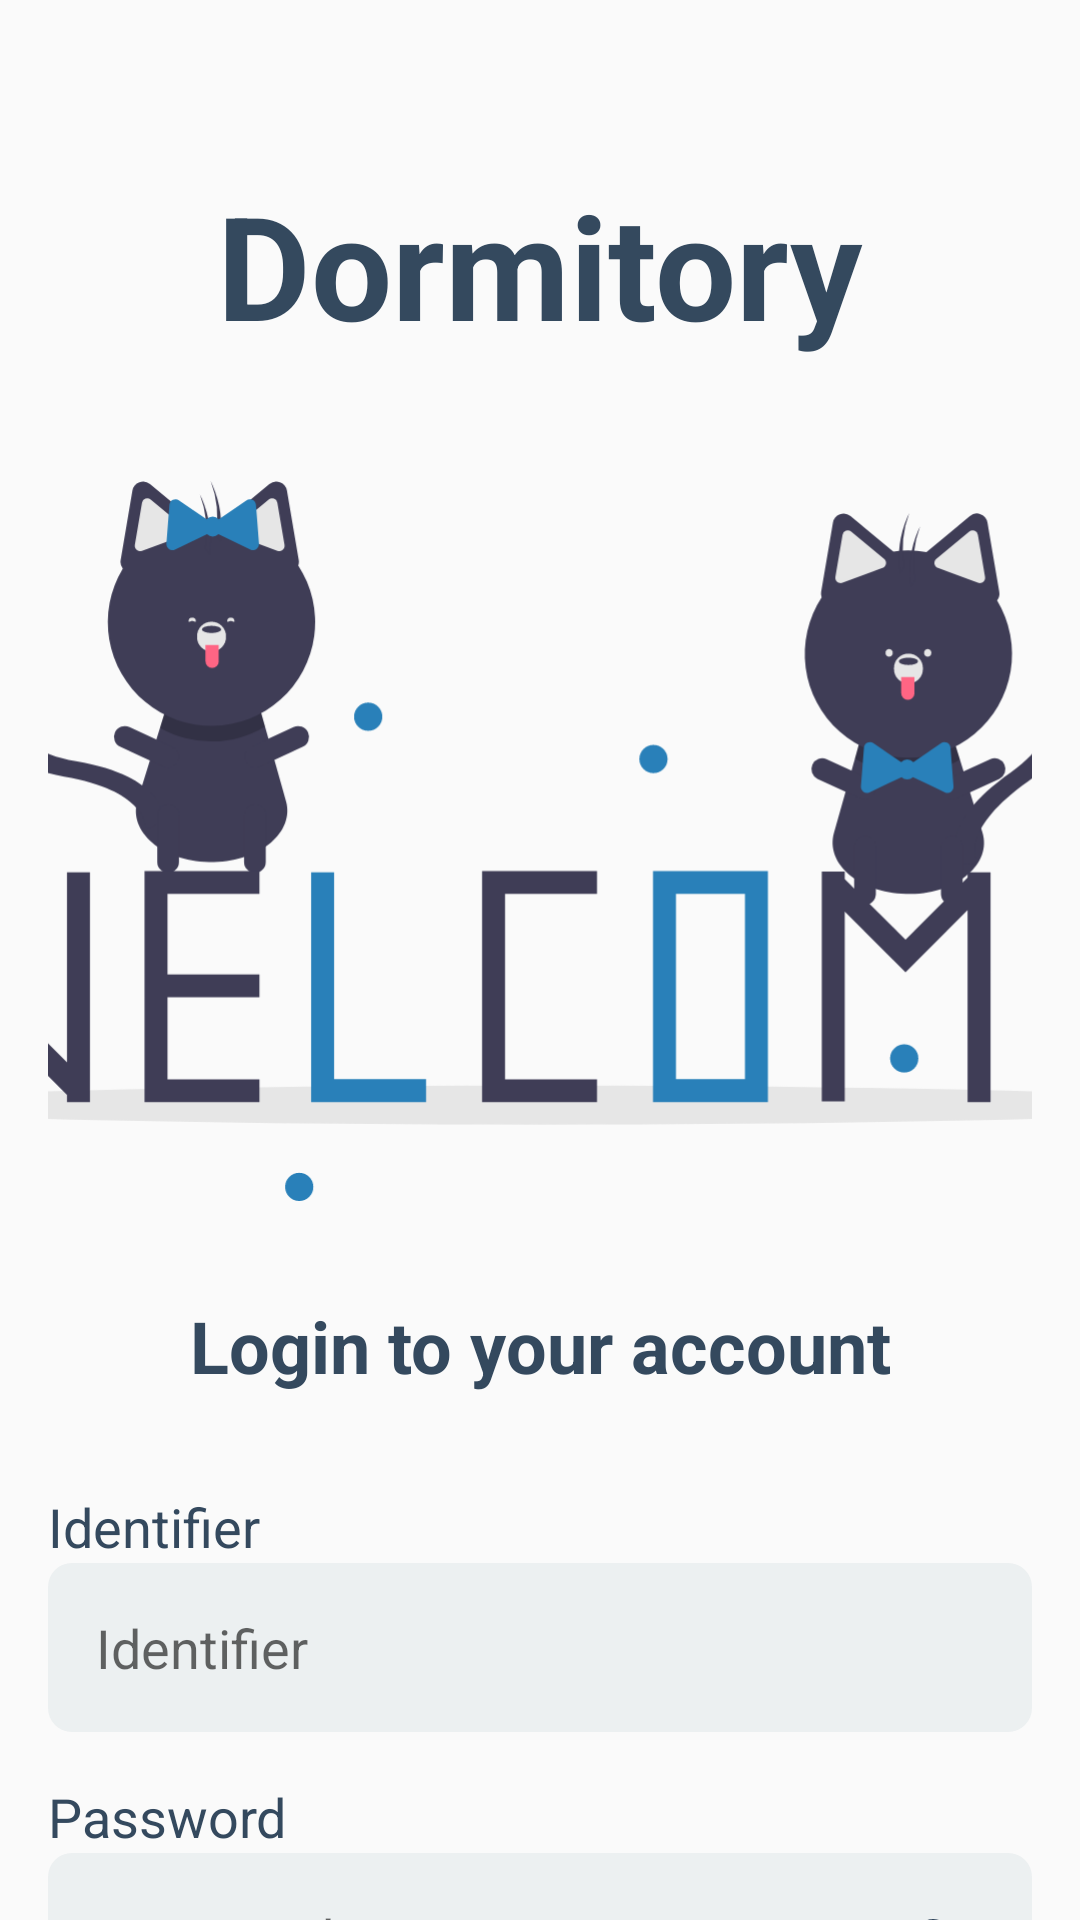

This screen was rendered from an Android layout file. Write that file and the resources it references.
<!-- AndroidManifest.xml: application theme Theme.Dormitory.NoActionBar -->
<!-- res/layout/activity_login.xml -->
<?xml version="1.0" encoding="utf-8"?>
<androidx.core.widget.NestedScrollView xmlns:android="http://schemas.android.com/apk/res/android"
    xmlns:tools="http://schemas.android.com/tools"
    android:layout_width="match_parent"
    android:layout_height="match_parent"
    tools:context=".ui.activities.login.LoginActivity">

    <LinearLayout
        android:id="@+id/linear_layout"
        android:layout_width="match_parent"
        android:layout_height="wrap_content"
        android:orientation="vertical"
        android:padding="16dp">

        <TextView
            style="@style/PrimaryTextView"
            android:layout_width="match_parent"
            android:layout_height="wrap_content"
            android:padding="40dp"
            android:text="@string/dormitory"
            android:textAlignment="center"
            android:textSize="48sp"
            android:textStyle="bold" />

        <ImageView
            android:layout_width="match_parent"
            android:layout_height="240dp"
            android:contentDescription="@string/login_page_image"
            android:scaleType="centerCrop"
            android:src="@drawable/img_login" />

        <TextView
            style="@style/PrimaryTextView"
            android:layout_width="match_parent"
            android:layout_height="wrap_content"
            android:layout_marginVertical="32dp"
            android:text="@string/login_to_your_account"
            android:textAlignment="center"
            android:textSize="24sp"
            android:textStyle="bold" />

        <TextView
            style="@style/PrimaryTextView"
            android:layout_width="match_parent"
            android:layout_height="wrap_content"
            android:text="@string/identifier" />

        <EditText
            android:id="@+id/identifier"
            style="@style/PrimaryEditText"
            android:layout_width="match_parent"
            android:layout_height="wrap_content"
            android:autofillHints="username"
            android:drawableEnd="@drawable/ic_user"
            android:hint="@string/identifier"
            android:inputType="text" />

        <TextView
            style="@style/PrimaryTextView"
            android:layout_width="match_parent"
            android:layout_height="wrap_content"
            android:text="@string/password" />

        <EditText
            android:id="@+id/password"
            style="@style/PrimaryEditText"
            android:layout_width="match_parent"
            android:layout_height="wrap_content"
            android:autofillHints="password"
            android:drawableEnd="@drawable/ic_key"
            android:hint="@string/password"
            android:inputType="textPassword" />

        <Button
            android:id="@+id/button_forgot_password"
            style="@style/PrimaryTextButton"
            android:layout_width="wrap_content"
            android:layout_height="wrap_content"
            android:layout_gravity="end"
            android:text="@string/forgot_password" />

        <Button
            android:id="@+id/button_manager_login"
            style="@style/PrimaryTextButton"
            android:layout_width="wrap_content"
            android:layout_height="wrap_content"
            android:layout_gravity="end"
            android:text="@string/go_to_manager_login_page" />

        <Button
            android:id="@+id/button_login"
            style="@style/PrimaryButton"
            android:layout_width="match_parent"
            android:layout_height="wrap_content"
            android:text="@string/login" />

        <LinearLayout
            android:layout_width="wrap_content"
            android:layout_height="wrap_content"
            android:layout_gravity="center">

            <TextView
                android:id="@+id/desc_sign_up"
                style="@style/PrimaryTextView"
                android:layout_width="wrap_content"
                android:layout_height="wrap_content"
                android:text="@string/don_t_have_an_account" />

            <Button
                android:id="@+id/button_register"
                style="@style/PrimaryTextButton"
                android:layout_width="wrap_content"
                android:layout_height="wrap_content"
                android:text="@string/register" />
        </LinearLayout>
    </LinearLayout>

</androidx.core.widget.NestedScrollView>
<!-- resources referenced by this layout -->
<resources>
  <!-- drawable ic_key (drawable) -->
  <vector android:height="24dp" android:tint="#34495E"
      android:viewportHeight="24" android:viewportWidth="24"
      android:width="24dp" xmlns:android="http://schemas.android.com/apk/res/android">
      <path android:fillColor="@android:color/white" android:pathData="M21,10h-8.35C11.83,7.67 9.61,6 7,6c-3.31,0 -6,2.69 -6,6s2.69,6 6,6c2.61,0 4.83,-1.67 5.65,-4H13l2,2l2,-2l2,2l4,-4.04L21,10zM7,15c-1.65,0 -3,-1.35 -3,-3c0,-1.65 1.35,-3 3,-3s3,1.35 3,3C10,13.65 8.65,15 7,15z"/>
  </vector>
  <!-- drawable img_login: vector/xml drawable (drawable, 10763 chars, omitted) -->
  <string name="don_t_have_an_account">Don\'t have an account?</string>
  <string name="dormitory">Dormitory</string>
  <string name="forgot_password">Forgot password?</string>
  <string name="go_to_manager_login_page">Go to manager login page</string>
  <string name="identifier">Identifier</string>
  <string name="login">Login</string>
  <string name="login_page_image">Login page image</string>
  <string name="login_to_your_account">Login to your account</string>
  <string name="password">Password</string>
  <string name="register">Register</string>
  <style name="PrimaryButton" parent="">
          <item name="android:textSize">20sp</item>
          <item name="android:textColor">@android:color/white</item>
          <item name="android:textStyle">bold</item>
          <item name="android:background">@drawable/bg_corner_8dp</item>
          <item name="android:backgroundTint">@color/primary_color</item>
          <item name="android:textAllCaps">false</item>
          <item name="android:layout_marginTop">16dp</item>
      </style>
  <style name="PrimaryEditText" parent="Widget.AppCompat.EditText">
          <item name="android:textColor">@color/primary_text_color</item>
          <item name="android:textSize">18sp</item>
          <item name="android:background">@drawable/bg_corner_8dp</item>
          <item name="android:paddingTop">16dp</item>
          <item name="android:paddingBottom">16dp</item>
          <item name="android:paddingLeft">16dp</item>
          <item name="android:paddingRight">16dp</item>
          <item name="android:layout_marginBottom">16dp</item>
      </style>
  <style name="PrimaryTextButton" parent="Widget.AppCompat.Button">
          <item name="android:background">@android:color/transparent</item>
          <item name="android:textSize">18sp</item>
          <item name="android:textColor">@color/primary_text_color</item>
          <item name="android:textAllCaps">false</item>
      </style>
  <style name="PrimaryTextView" parent="Widget.AppCompat.TextView">
          <item name="android:textColor">@color/primary_text_color</item>
          <item name="android:textSize">18sp</item>
      </style>
  <style name="Theme.Dormitory.NoActionBar" parent="Theme.AppCompat.DayNight.NoActionBar">
          
          <item name="colorPrimary">@color/primary_color</item>
          <item name="colorPrimaryVariant">@color/primary_color</item>
          <item name="colorOnPrimary">@color/primary_color</item>
          
          <item name="colorSecondary">@color/primary_color</item>
          <item name="colorSecondaryVariant">@color/primary_color</item>
          <item name="colorOnSecondary">@color/primary_color</item>
          
          <item name="android:statusBarColor">?attr/colorPrimaryVariant</item>
          
          <item name="android:windowContentTransitions">true</item>
      </style>
  <!-- drawable bg_corner_8dp (drawable) -->
  <?xml version="1.0" encoding="utf-8"?>
  <shape xmlns:android="http://schemas.android.com/apk/res/android"
      android:shape="rectangle">
      <solid android:color="@color/primary_edit_text_background" />
      <corners android:radius="8dp" />
  </shape>
  <color name="primary_color">#2980b9</color>
  <color name="primary_text_color">#34495e</color>
  <color name="primary_edit_text_background">#ecf0f1</color>
</resources>
